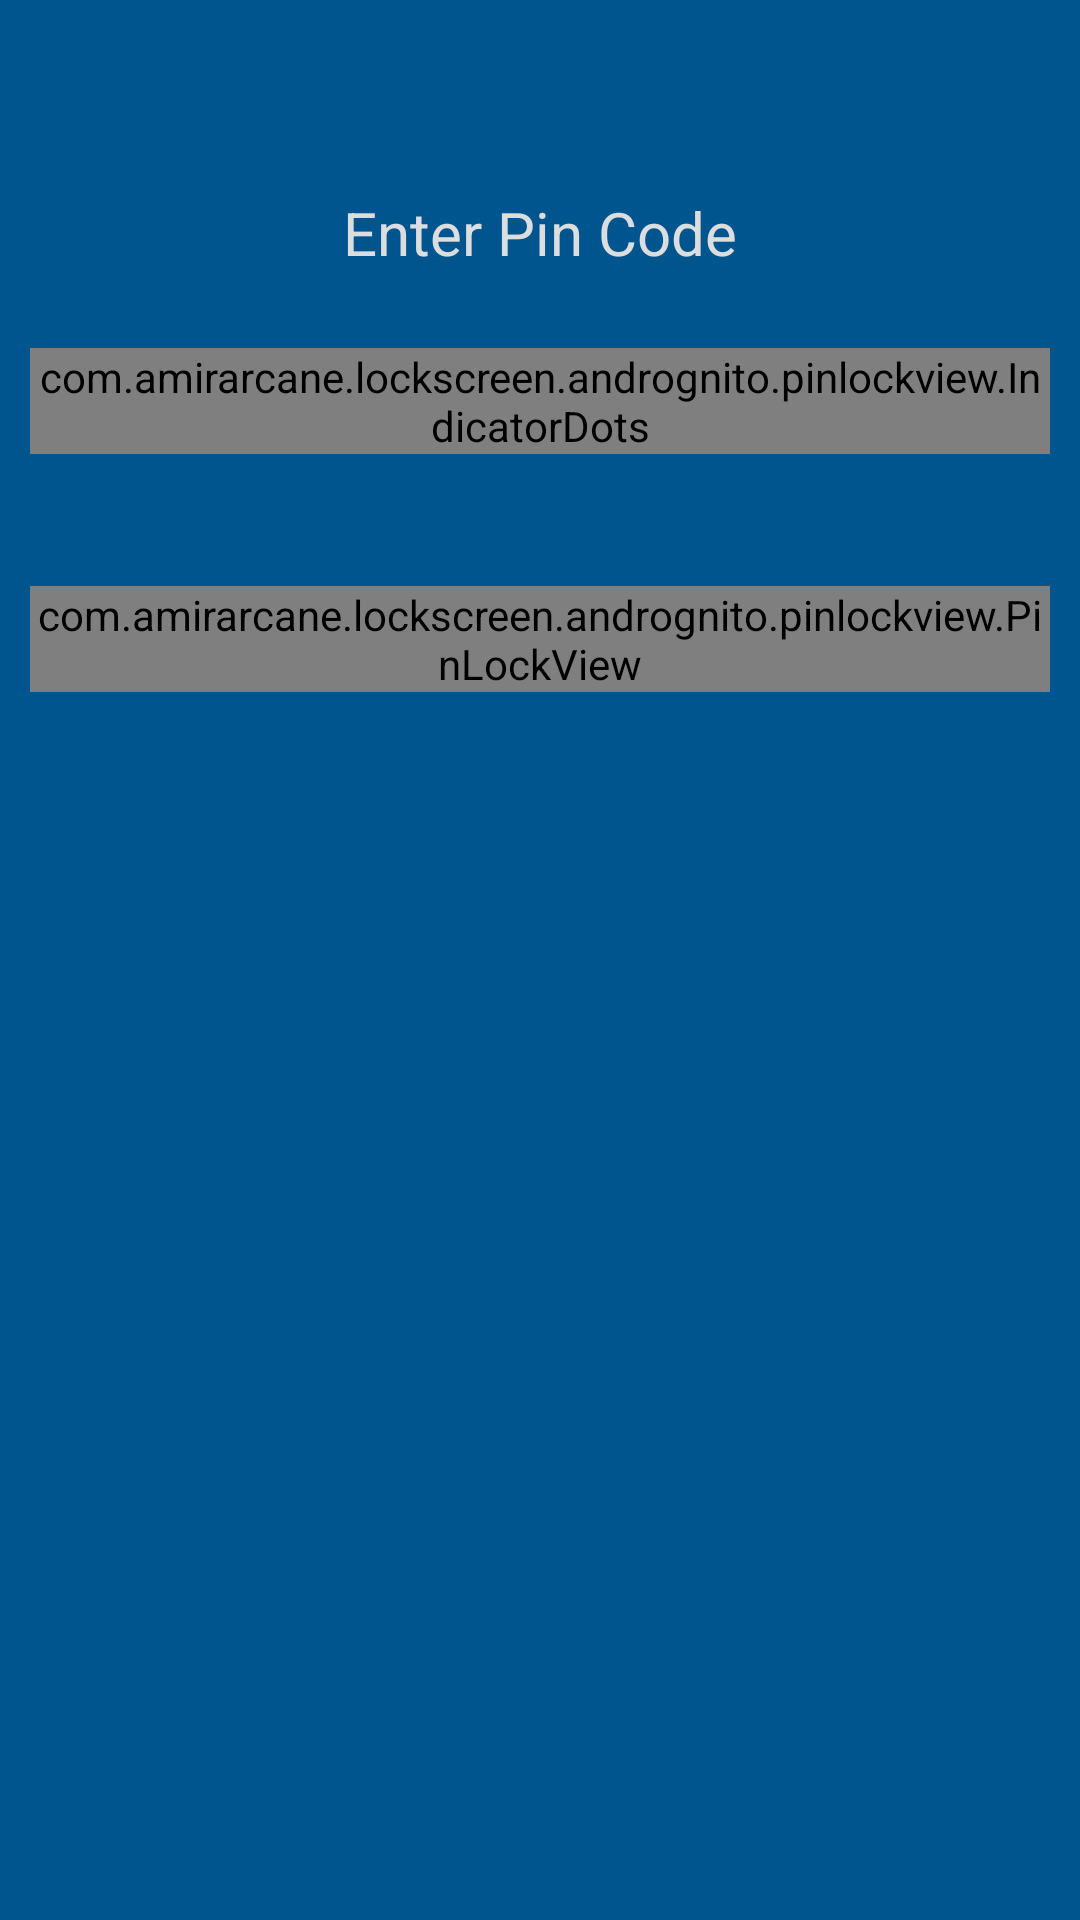

This screen was rendered from an Android layout file. Write that file and the resources it references.
<!-- AndroidManifest.xml: application theme Theme.AntiTheftAlarmSystem -->
<!-- res/layout/activity_pin.xml -->
<?xml version="1.0" encoding="utf-8"?>
<ScrollView xmlns:android="http://schemas.android.com/apk/res/android"
    xmlns:app="http://schemas.android.com/apk/res-auto"
    android:layout_width="match_parent"
    android:layout_height="match_parent"
    android:background="@color/purple_700"
    android:fillViewport="true">

    <androidx.constraintlayout.widget.ConstraintLayout
        android:layout_width="match_parent"
        android:layout_height="wrap_content"
        android:layout_gravity="center_horizontal"
        android:maxWidth="@dimen/layout_maxwidth"
        android:padding="@dimen/layout_padding">

        <TextView
            android:id="@+id/title"
            android:layout_width="wrap_content"
            android:layout_height="wrap_content"
            android:layout_marginTop="@dimen/title_margintop"
            android:gravity="center"
            android:text="@string/pinlock_title"
            android:textColor="@color/text_title"
            android:textSize="@dimen/textsize_title"
            app:layout_constraintLeft_toLeftOf="parent"
            app:layout_constraintRight_toRightOf="parent"
            app:layout_constraintTop_toTopOf="parent" />

        <com.amirarcane.lockscreen.andrognito.pinlockview.IndicatorDots
            android:id="@+id/indicator_dots"
            android:layout_width="wrap_content"
            android:layout_height="wrap_content"
            android:layout_margin="@dimen/dot_margintop"
            app:layout_constraintLeft_toLeftOf="parent"
            app:layout_constraintRight_toRightOf="parent"
            app:layout_constraintTop_toBottomOf="@+id/title" />

        <TextView
            android:id="@+id/attempts"
            android:layout_width="wrap_content"
            android:layout_height="wrap_content"
            android:layout_marginTop="@dimen/attempts_margintop"
            android:textColor="@color/text_attempts"
            app:layout_constraintLeft_toLeftOf="parent"
            app:layout_constraintRight_toRightOf="parent"
            app:layout_constraintTop_toBottomOf="@+id/indicator_dots" />

        <com.amirarcane.lockscreen.andrognito.pinlockview.PinLockView
            android:id="@+id/pinlockView"
            android:layout_width="wrap_content"
            android:layout_height="wrap_content"
            android:layout_margin="@dimen/lockview_margin"
            app:layout_constraintLeft_toLeftOf="parent"
            app:layout_constraintRight_toRightOf="parent"
            app:layout_constraintTop_toBottomOf="@+id/attempts"
            app:layout_constraintVertical_bias="0.1" />
    </androidx.constraintlayout.widget.ConstraintLayout>
</ScrollView>
<!-- resources referenced by this layout -->
<resources>
  <color name="purple_700">#00558e</color>
  <color name="text_attempts">#bfc0c1</color>
  <color name="text_title">#dcddde</color>
  <dimen name="attempts_margintop">15dp</dimen>
  <dimen name="dot_margintop">25dp</dimen>
  <dimen name="layout_maxwidth">500dp</dimen>
  <dimen name="layout_padding">10dp</dimen>
  <dimen name="lockview_margin">10dp</dimen>
  <dimen name="textsize_title">20sp</dimen>
  <dimen name="title_margintop">54dp</dimen>
  <string name="pinlock_title">Enter Pin Code</string>
  <style name="Theme.AntiTheftAlarmSystem" parent="@style/Theme.MaterialComponents.DayNight.NoActionBar">
          <item name="android:statusBarColor">?attr/colorPrimaryVariant</item>
          <item name="colorOnPrimary">@color/white</item>
          <item name="colorOnSecondary">@color/black</item>
          <item name="colorPrimary">@color/purple_500</item>
          <item name="colorPrimaryVariant">@color/purple_700</item>
          <item name="colorSecondary">@color/teal_200</item>
          <item name="colorSecondaryVariant">@color/teal_700</item>
          <item name="fontFamily">@font/opensans</item>
      </style>
  <color name="white">#ffffffff</color>
  <color name="black">#ff000000</color>
  <color name="purple_500">#0464a0</color>
  <color name="teal_200">#ff03dac5</color>
  <color name="teal_700">#ff018786</color>
</resources>
